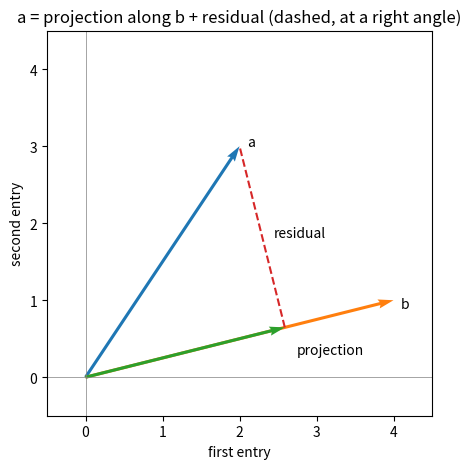

This figure's Python source:
import numpy as np
import matplotlib.pyplot as plt

print(np.array([1.0, 2.0]) @ np.array([2.0, -1.0]))        # 0 -> orthogonal
print(np.array([2.0, 1.0, -2.0]) @ np.array([1.0, 2.0, 2.0]))  # 0 -> orthogonal
print(np.array([1.0, 2.0]) @ np.array([2.0, 1.0]))         # 4 -> not orthogonal

u1 = np.array([1.0, 1.0]) / np.sqrt(2.0)
u2 = np.array([1.0, -1.0]) / np.sqrt(2.0)

print("u1 . u1 =", u1 @ u1)    # 1  -> unit length
print("u2 . u2 =", u2 @ u2)    # 1  -> unit length
print("u1 . u2 =", u1 @ u2)    # 0  -> orthogonal

v = np.array([3.0, 1.0])
t1 = v @ u1                    # coordinate of v along u1
t2 = v @ u2                    # coordinate of v along u2
rebuilt = t1 * u1 + t2 * u2
print("rebuilt v:", rebuilt)   # (3, 1) again

a = np.array([3.0, 1.0])
b = np.array([2.0, 0.0])

b_hat = b / np.linalg.norm(b)
proj = (a @ b_hat) * b_hat
print("projection:", proj)

# the general-direction form gives the same arrow without normalizing first:
print("same:", (a @ b) / (b @ b) * b)

def normalize(v):
    return v / np.linalg.norm(v)


a = np.array([2.0, 3.0])
b = np.array([4.0, 1.0])

b_hat = normalize(b)
proj = (a @ b_hat) * b_hat
resid = a - proj

print("projection:", proj)
print("residual  :", resid)
print("residual orthogonal to b_hat?", np.isclose(resid @ b_hat, 0.0))
print("Pythagorean check:", np.isclose(a @ a, proj @ proj + resid @ resid))

plt.figure(figsize=(5.5, 5))
origin = [0, 0, 0]
xs = [a[0], b[0], proj[0]]
ys = [a[1], b[1], proj[1]]
plt.quiver(origin, origin, xs, ys,
           angles="xy", scale_units="xy", scale=1,
           color=["C0", "C1", "C2"], width=0.008)
# The residual runs from the shadow's tip back up to a's tip:
plt.plot([proj[0], a[0]], [proj[1], a[1]], "C3--")
plt.text(a[0] + 0.1, a[1], "a")
plt.text(b[0] + 0.1, b[1] - 0.1, "b")
plt.text(proj[0] + 0.15, proj[1] - 0.35, "projection")
plt.text((proj[0] + a[0]) / 2 + 0.15, (proj[1] + a[1]) / 2, "residual")
plt.axhline(0, color="gray", linewidth=0.5)
plt.axvline(0, color="gray", linewidth=0.5)
plt.xlim(-0.5, 4.5)
plt.ylim(-0.5, 4.5)
plt.gca().set_aspect("equal")
plt.xlabel("first entry")
plt.ylabel("second entry")
plt.title("a = projection along b + residual (dashed, at a right angle)")
plt.show()

u = np.array([0.6, 0.8])                 # a unit vector
Y = np.array([[4.0, 3.0],
              [8.0, 6.0],
              [-3.0, -4.0],
              [5.0, 0.0]])

reach = np.sum(Y * u, axis=1)            # (4,)
P = reach[:, np.newaxis] * u             # (4, 1) * (2,) -> (4, 2)
R = Y - P

print("reach:", reach)
print("projections:\n", P)
print("all residuals orthogonal to u?",
      np.allclose(np.sum(R * u, axis=1), 0.0))

def unit_rows(X):
    norms = np.sqrt(np.sum(X**2, axis=1))   # (n,)
    return X / norms[:, np.newaxis]         # (n, d) / (n, 1) -> row by row


# Verify on rows with known norms 5, 13, 10:
X = np.array([[3.0, 4.0],
              [5.0, 12.0],
              [8.0, 6.0]])
U = unit_rows(X)
print(U)
print("row norms after:", np.sqrt(np.sum(U**2, axis=1)))   # all 1.0

a = np.array([3.0, 1.0])
b = np.array([2.0, 0.0])                 # NOT a unit vector

proj_broken = (a @ b) * b                # BROKEN: missing the /(b.b)
r_broken = a - proj_broken
print("broken projection:", proj_broken, "  r.b =", r_broken @ b)   # not 0!

proj_fixed = (a @ b) / (b @ b) * b       # fix: divide by b.b
r_fixed = a - proj_fixed
print("fixed  projection:", proj_fixed, "  r.b =", r_fixed @ b)     # 0

u = np.array([0.6, 0.8])
Y = np.array([[4.0, 3.0],
              [8.0, 6.0],
              [-3.0, -4.0],
              [5.0, 0.0]])
reach = np.sum(Y * u, axis=1)            # shape (4,)

try:
    P_broken = reach * u                 # BROKEN: (4,) * (2,) cannot broadcast
except ValueError as e:
    print("ValueError:", e)

P_fixed = reach[:, np.newaxis] * u       # (4, 1) * (2,) -> (4, 2)
print("fixed shape:", P_fixed.shape)
